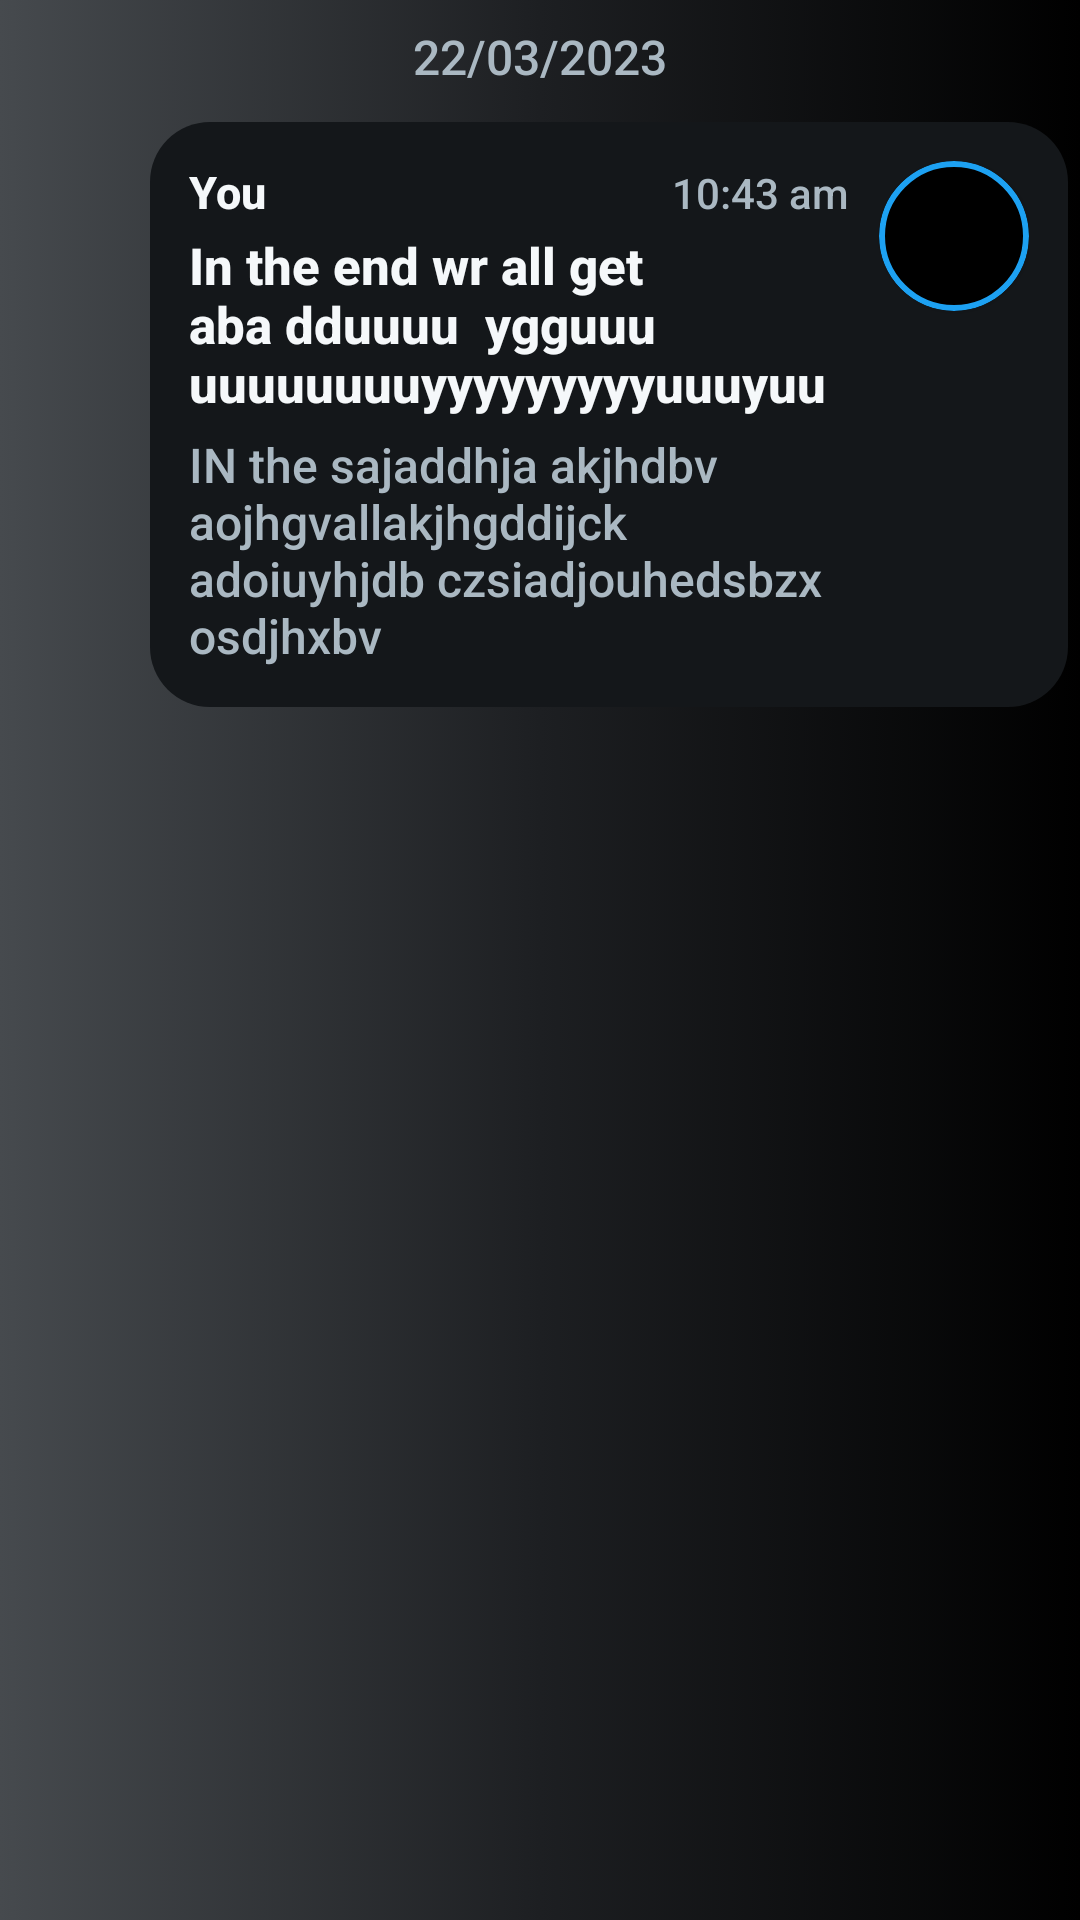

Here is an Android app screen rendered from its layout file. Give the layout XML and the strings, colors and styles it references.
<!-- AndroidManifest.xml: application theme Theme.Coparenting -->
<!-- res/layout/out_going_msg_with_date.xml -->
<?xml version="1.0" encoding="utf-8"?>
<LinearLayout xmlns:android="http://schemas.android.com/apk/res/android"
    android:layout_width="match_parent"
    xmlns:app="http://schemas.android.com/apk/res-auto"

    android:layout_height="wrap_content"
    xmlns:tools="http://schemas.android.com/tools"
    android:gravity="end"

    android:orientation="vertical"


    >
    <TextView
        android:layout_width="wrap_content"
        android:layout_height="wrap_content"
        android:text="22/03/2023"
        tools:ignore="HardcodedText"
        android:paddingVertical="8dp"
        style="@style/greyText"
        android:layout_gravity="center_horizontal"

        android:id="@+id/date"/>


    <LinearLayout

        tools:ignore="HardCodedText"
        android:layout_width="wrap_content"
        android:padding="13dp"
        android:layout_gravity="end"
        android:layout_marginStart="50dp"

        android:background="@drawable/outgoing_message_bg"
        android:orientation="horizontal"



        android:layout_marginVertical="3dp"
        android:layout_marginEnd="4dp"
        android:layout_height="wrap_content">
        <LinearLayout
            android:layout_width="0dp"
            android:layout_weight="1"

            android:layout_height="wrap_content"
            android:minWidth="90dp"
            android:orientation="vertical"

            >
            <LinearLayout
                android:layout_width="match_parent"
                android:layout_height="wrap_content"
                android:layout_marginBottom="3dp"
                >
                <TextView
                    android:layout_width="wrap_content"
                    android:layout_height="wrap_content"
                    android:text="You"
                    style="@style/whiteText.small"
                    android:id="@+id/name"
                    />
                <TextView
                    android:layout_width="match_parent"
                    android:layout_height="wrap_content"
                    android:text="10:43 am"
                    android:gravity="end"
                    android:id="@+id/time"
                    style="@style/greyText.small"
                    />
            </LinearLayout>

            <TextView
                android:layout_width="wrap_content"

                android:layout_height="wrap_content"
                android:text="In the end wr all get aba dduuuu  ygguuu uuuuuuuuyyyyyyyyyuuuyuu "
                style="@style/whiteText"

                android:id="@+id/messageTitle"
                android:layout_marginBottom="5dp"/>
            <TextView
                android:layout_width="wrap_content"
                android:layout_height="wrap_content"
                android:text="IN the sajaddhja akjhdbv aojhgvallakjhgddijck adoiuyhjdb czsiadjouhedsbzx osdjhxbv"
                style="@style/greyText"
                android:id="@+id/messageBody"/>
            <androidx.cardview.widget.CardView
                android:layout_width="200dp"
                android:layout_height="160dp"
                app:cardCornerRadius="20dp"
                android:layout_marginVertical="8dp"
                android:id="@+id/cardView"

                android:visibility="gone"
                >
                <ImageView
                    android:layout_width="match_parent"
                    android:layout_height="match_parent"
                    android:id="@+id/shared_image"
                    android:scaleType="centerCrop"
                    android:contentDescription="@null"

                    />
                <VideoView
                    android:layout_width="match_parent"
                    android:layout_height="match_parent"
                    android:id="@+id/shared_video"
                    android:visibility="gone"
                    />

            </androidx.cardview.widget.CardView>
        </LinearLayout>
        <com.google.android.material.card.MaterialCardView
            android:layout_width="50dp"
            android:layout_height="50dp"
            app:cardCornerRadius="30dp"
            android:layout_marginStart="10dp"
            app:strokeWidth="2dp"
            android:background="#323333"
            app:strokeColor="@color/blue"
            >
            <ImageView
                android:layout_width="match_parent"
                android:layout_height="match_parent"
                android:scaleType="centerCrop"
                android:id="@+id/profile_pic"
                android:contentDescription="@null"


                />


        </com.google.android.material.card.MaterialCardView>

    </LinearLayout>
</LinearLayout>
<!-- resources referenced by this layout -->
<resources>
  <color name="blue">#1DA1F2</color>
  <!-- drawable outgoing_message_bg (drawable) -->
  <?xml version="1.0" encoding="utf-8"?>
  <shape xmlns:android="http://schemas.android.com/apk/res/android">
  
      <corners
          android:radius="20dp"/>
      <solid
          android:color="@color/light_black"/>
  </shape>
  <style name="greyText">
          <item name="android:textColor">@color/light_gray</item>
          <item name="android:fontFamily">sans-serif-thin</item>
          <item name="android:textSize">16sp</item>
      </style>
  <style name="greyText.small">
          <item name="android:textSize">14sp</item>
      </style>
  <style name="whiteText">
          <item name="android:textColor">@color/extra_extra_light_gray</item>
          <item name="android:textStyle">bold</item>
          <item name="android:textSize">17sp</item>
      </style>
  <style name="whiteText.small">
          <item name="android:textSize">15sp</item>
      </style>
  <style name="Theme.Coparenting" parent="Theme.MaterialComponents.DayNight.NoActionBar">
          <item name="colorPrimary">@color/black</item>
          <item name="colorPrimaryVariant">@color/dark_gray</item>
          <item name="colorOnPrimary">@color/extra_extra_light_gray</item>
          <item name="android:textColorPrimary">@color/extra_extra_light_gray</item>
          
          <item name="colorSecondary">@color/dark_gray</item>
          <item name="colorSecondaryVariant">@color/black</item>
          <item name="colorOnSecondary">@color/extra_extra_light_gray</item>
          <item name="colorSurface">@color/black</item>
          <item name="colorOnSurface">@color/extra_extra_light_gray</item>
          <item name="colorAccent">@color/blue</item>
          <item name="colorOutline">@color/extra_extra_light_gray</item>
          <item name="itemBackground">@drawable/gradient_bg</item>
          <item name="android:colorBackground">?attr/colorPrimary</item>
          <item name="android:statusBarColor">?attr/colorPrimary</item>
          
          <item name="android:windowBackground">@drawable/gradient_bg</item>
  
          <item name="android:textColor">@color/extra_extra_light_gray</item>
          <item name="android:textStyle">normal</item>
          <item name="android:textSize">20sp</item>
          <item name="fontFamily">sans-serif-medium</item>
          <item name="colorControlActivated">@color/blue</item>
          <item name="itemIconTint">@color/extra_extra_light_gray</item>
      </style>
  <color name="light_black">#14171A</color>
  <color name="light_gray">#AAB8C2</color>
  <color name="extra_extra_light_gray">#F5F8FA</color>
  <color name="black">#000</color>
  <color name="dark_gray">#657786</color>
  <!-- drawable gradient_bg (drawable) -->
  <?xml version="1.0" encoding="utf-8"?>
  <selector xmlns:android="http://schemas.android.com/apk/res/android">
      <item>
          <shape>
              <gradient
                  android:startColor="#464A4E"
                  android:endColor="@color/black"
                  android:centerColor="#1D1F22"
                  android:type="linear" />
          </shape>
      </item>
  </selector>
</resources>
